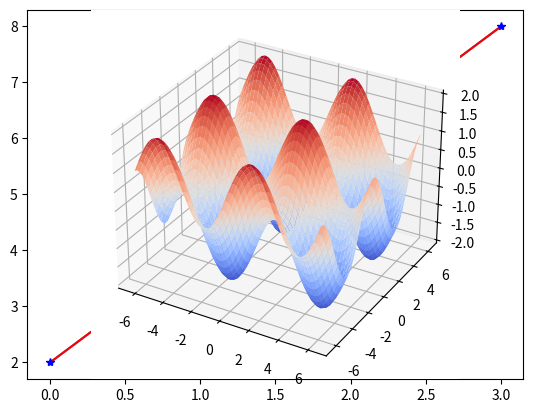
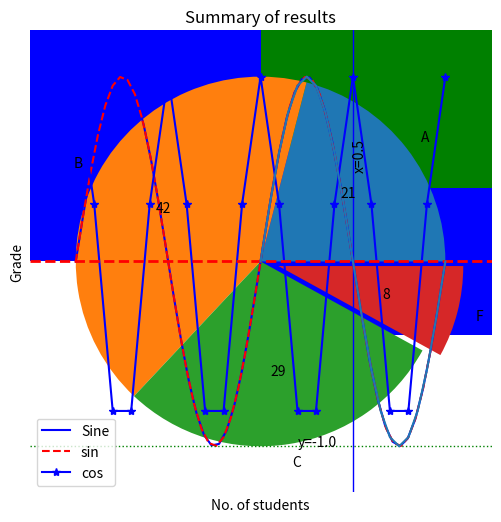
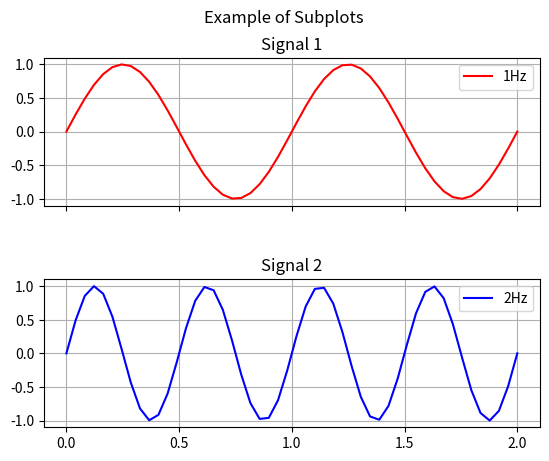

These charts were generated, in order, by the following Python code:
# Plot in the same cell
%matplotlib inline

# Standard way to import matplotlib
import matplotlib.pyplot as plt

# Usually use with NumPy
import numpy as np

# Plot a straight line with only y-coordinates
# if x-coordinates are not given, matplotlib will use the index of y
y = [2, 4, 6, 8]

plt.plot(y)
plt.show()

# Plot a straight line with both x and y-coordinates
x = np.arange(4)
y = 2 * x + 2

plt.plot(x, y, 'r-')
plt.plot(x, y, 'b*')
plt.show()

# Plot a sine wave
f = 1
x = np.linspace(-1, 1, 50)
y = np.sin(2 * np.pi * f * x)

plt.figure(figsize=(6, 6))
plt.plot(x, y, 'b', label='Sine')
plt.xlim(-1, 1)
plt.ylim(-1, 1)
plt.xticks(np.linspace(-1, 1, 9))
plt.yticks(np.linspace(-1, 1, 5))
plt.legend(loc='best')
plt.grid(axis='both')
plt.xlabel('x-coord')
plt.ylabel('y-coord')
plt.title('Sine wave')
plt.show()

# Plot sine and cos waves
f1, f2 = 1, 2
x1 = np.linspace(-1, 1, 51)
y1 = np.sin(2 * np.pi * f1 * x1)
x2 = np.linspace(-1, 1, 21)
y2 = np.cos(2 * np.pi * f2 * x2)

plt.plot(x1, y1, 'r--', label= 'sin')
plt.plot(x2, y2, 'b*-', label= 'cos')
plt.xlabel('x coordinates')
plt.ylabel('y coordinates')
plt.title('A Matplotlib example')
plt.legend(loc='best')
plt.grid(axis='both')
plt.show()

# Plot text, horizontal or vertical lines
f = 1
x = np.linspace(0, 1, 21)
y = np.sin(2 * np.pi * f * x)

plt.axhline(0, color='red', ls='--', lw=2)
plt.axhline(-1.0, color='green', ls=':', lw=1)
plt.axvline(0.5, color='blue', ls='-', lw=1)
plt.text(0.5, 0.5, 'x=0.5', rotation='vertical')
plt.text(0.2, -1.0, 'y=-1.0')
plt.plot(x, y)
plt.show()

# Scatter plot of y vs x
np.random.seed(42)
pts = np.random.randint(0, 20, (10, 2))
x = pts[:, 0]
y = pts[:, 1]

plt.scatter(x, y, color='b', marker='*')
plt.xlabel('x-coord')
plt.ylabel('y-coord')
plt.title('A Matplotlib scatterplot example')
plt.grid(axis='both')
plt.show()

# Bubble chart with scatter plot
np.random.seed(42)
pts = np.random.randint(0, 20, (10, 3))
x = pts[:, 0]
y = pts[:, 1]
s = pts[:, 2]

plt.scatter(x, y, color='b', s=s*50, alpha=0.5)
plt.xlabel('x-coord')
plt.ylabel('y-coord')
plt.title('A Bubble Chart')
plt.grid(axis='both')
plt.show()

# Plot the historgram for normally distributed random numbers
np.random.seed(42)
values = np.random.randn(10000)
bins_1 = np.arange(0, 21)

plt.hist(values, color='b', bins=10)
plt.xlabel('Value')
plt.ylabel('Frequency of occurrence')
plt.title('Historgram of normally distributed random numbers')
plt.grid(axis='y')
plt.show()

# Plot the historgram for uniformly distributed random numbers
np.random.seed(42)
values = np.random.rand(10000)

plt.hist(values, color='b', bins=10)
plt.xlabel('Value')
plt.ylabel('Frequency of occurrence')
plt.title('Historgram of uniformly distributed random numbers')
plt.grid(axis='y')
plt.show()

# Plot a vertical bar chart
x = ['A', 'B', 'C', 'F']
y = [21, 42, 29, 8]

plt.bar(x, y, color=['b', 'g', 'g', 'r'])
plt.xlabel('Grade')
plt.ylabel('No. of students')
plt.title('Summary of results')
plt.show()

# Plot a horizontal bar chart
plt.barh(x, y, color=['b', 'g', 'g', 'r'])
plt.xlabel('No. of students')
plt.ylabel('Grade')
plt.title('Summary of results')
plt.gca().invert_yaxis()
plt.show()

# Plot a pie chart
values = np.array([21, 42, 29, 8])
labels = ['A', 'B', 'C', 'F']

plt.pie(values, explode=(0,0,0,0.1), labels=labels, autopct='%.0f')
plt.title('Summary of results')
plt.show()

# Creating subplots
f1, f2 = 1, 2
x = np.linspace(0, 2, 50)
y1 = np.sin(2 * np.pi * f1 * x)
y2 = np.sin(2 * np.pi * f2 *x)

fig, ax = plt.subplots(2, 1, sharex=True)
ax[0].plot(x, y1, 'r', label='1Hz')
ax[1].plot(x, y2, 'b', label='2Hz')
ax[0].set_title('Signal 1')
ax[1].set_title('Signal 2')
ax[0].set_xticks(np.linspace(0, 2, 5))
ax[0].grid(True)
ax[1].grid(True)
ax[0].legend(loc=1)
ax[1].legend(loc=1)
fig.suptitle('Example of Subplots')
plt.subplots_adjust(hspace=0.5)
plt.show()

%matplotlib notebook
import matplotlib.pyplot as plt
import numpy as np

x = np.linspace(-2, 2, 50)*np.pi
y = np.linspace(-2, 2, 50)*np.pi
X, Y = np.meshgrid(x, y)
Z = np.sin(X) + np.cos(Y)

plt.figure(1, figsize = (12, 4))
ax = plt.axes(projection='3d')
ax.plot_surface(X, Y, Z, rstride=1, cstride=1, cmap='coolwarm', linewidth=0.1)
plt.show()